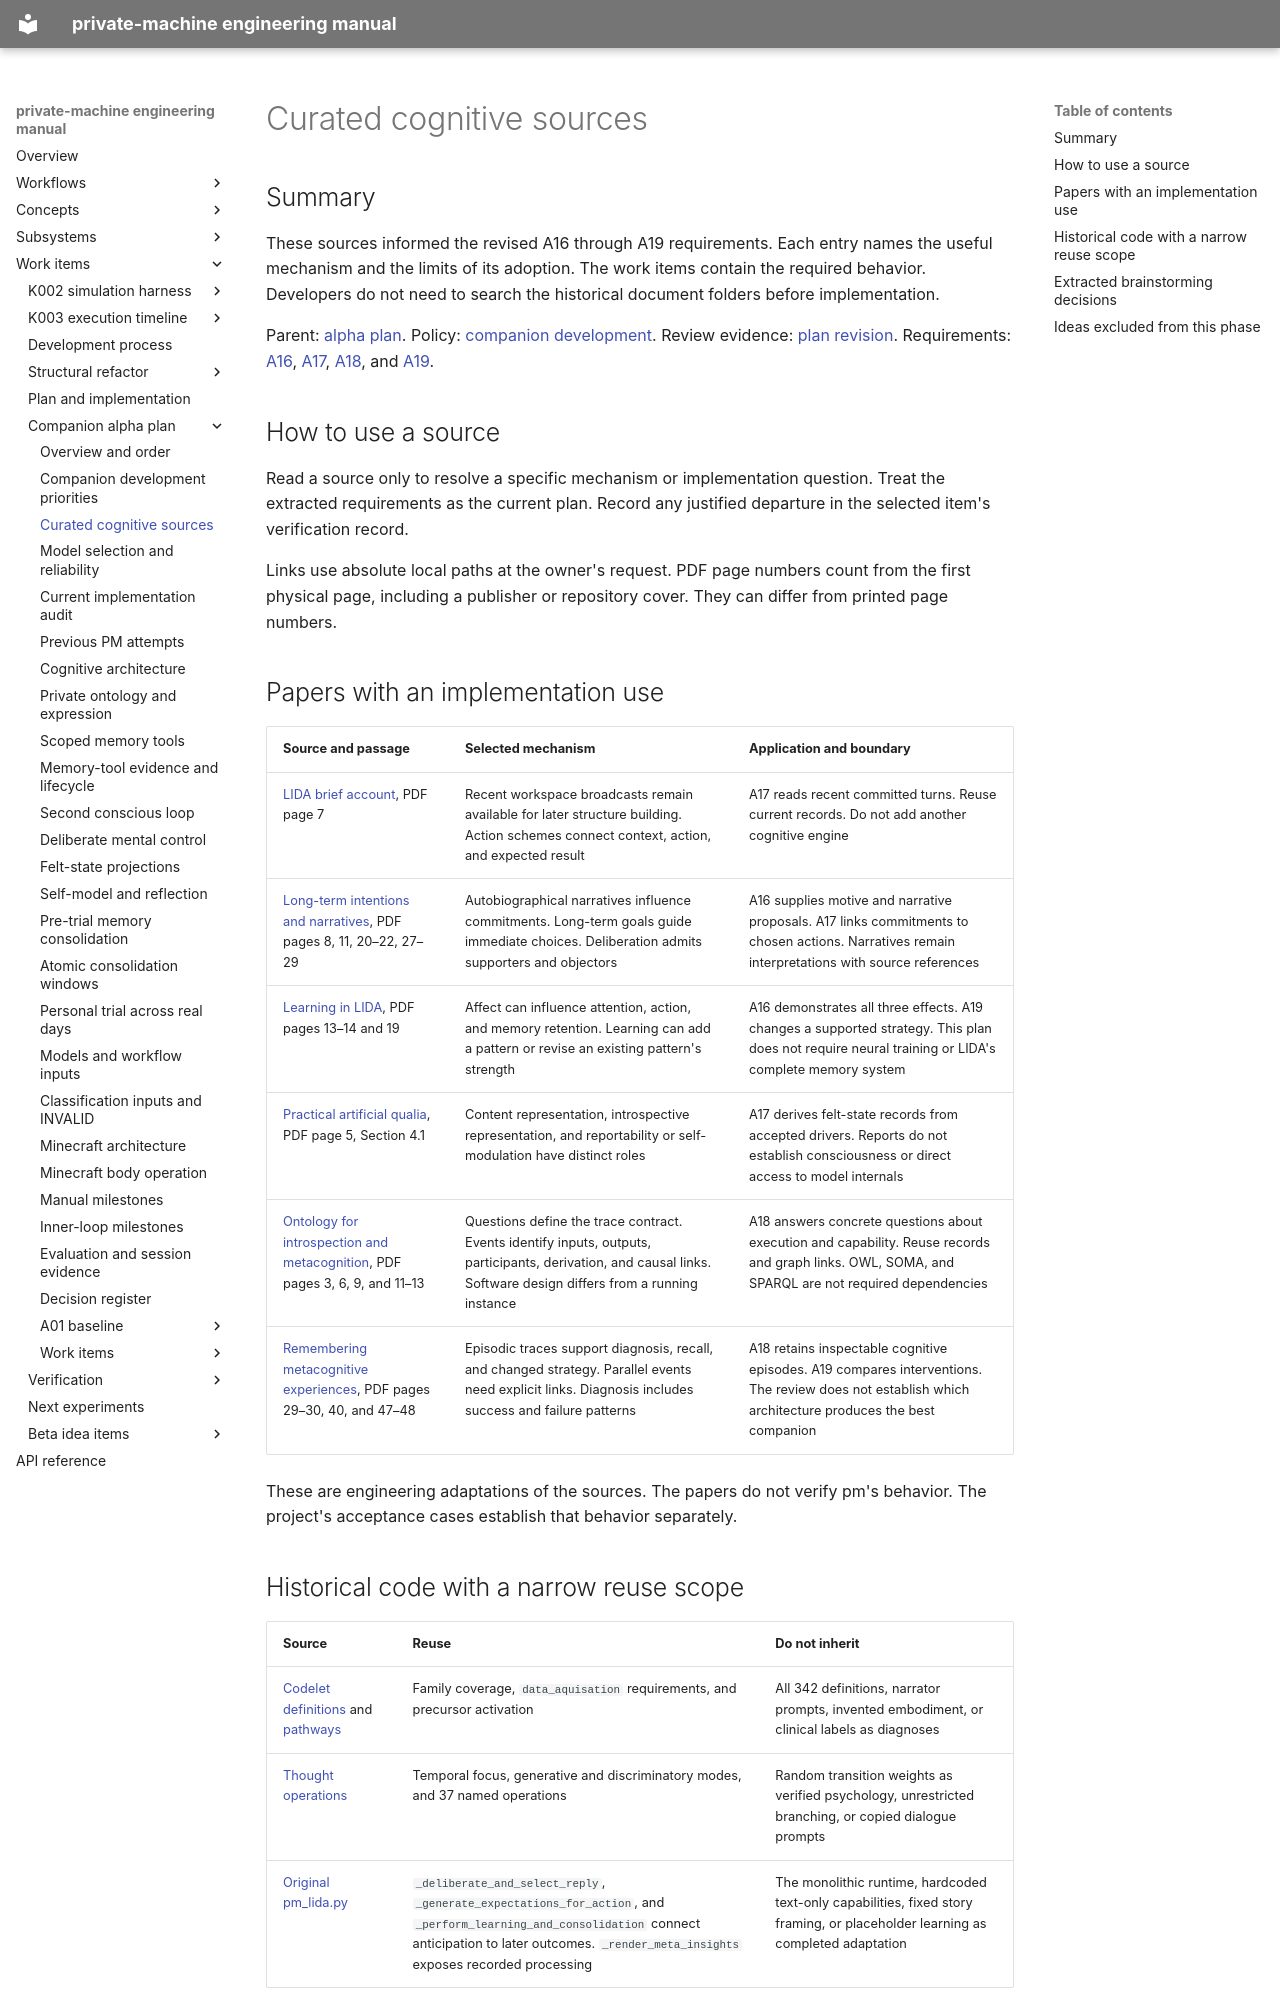

repository: flamingrickpat/private-machine · page: work_items/alpha-plan/cognitive-sources.html · generator: mkdocs

# Curated cognitive sources

## Summary

These sources informed the revised A16 through A19 requirements.
Each entry names the useful mechanism and the limits of its adoption.
The work items contain the required behavior.
Developers do not need to search the historical document folders before implementation.

Parent: [alpha plan](index.md).
Policy: [companion development](companion-development.md).
Review evidence: [plan revision](../verification/cognition-plan-revision.md).
Requirements: [A16](work-items/a16.md), [A17](work-items/a17.md), [A18](work-items/a18.md), and [A19](work-items/a19.md).

## How to use a source

Read a source only to resolve a specific mechanism or implementation question.
Treat the extracted requirements as the current plan.
Record any justified departure in the selected item's verification record.

Links use absolute local paths at the owner's request.
PDF page numbers count from the first physical page, including a publisher or repository cover.
They can differ from printed page numbers.

## Papers with an implementation use

| Source and passage | Selected mechanism | Application and boundary |
| --- | --- | --- |
| [LIDA brief account](file:///C:/source/pm/pm_next/documents/pdfs/LidaBrief-Account.pdf#page=7), PDF page 7 | Recent workspace broadcasts remain available for later structure building. Action schemes connect context, action, and expected result | A17 reads recent committed turns. Reuse current records. Do not add another cognitive engine |
| [Long-term intentions and narratives](file:///C:/source/pm/pm_next/documents/pdfs/KronstedEtAl-2021-ModelingLongTermIntentionsAndNarratives.pdf#page=8), PDF pages 8, 11, 20–22, 27–29 | Autobiographical narratives influence commitments. Long-term goals guide immediate choices. Deliberation admits supporters and objectors | A16 supplies motive and narrative proposals. A17 links commitments to chosen actions. Narratives remain interpretations with source references |
| [Learning in LIDA](file:///C:/source/pm/pm_next/documents/pdfs/LearninginLIDA-CSR2019-InPress-Final.pdf#page=13), PDF pages 13–14 and 19 | Affect can influence attention, action, and memory retention. Learning can add a pattern or revise an existing pattern's strength | A16 demonstrates all three effects. A19 changes a supported strategy. This plan does not require neural training or LIDA's complete memory system |
| [Practical artificial qualia](file:///C:/source/pm/pm_next/documents/pdfs/practical_arrabales_2010.pdf#page=5), PDF page 5, Section 4.1 | Content representation, introspective representation, and reportability or self-modulation have distinct roles | A17 derives felt-state records from accepted drivers. Reports do not establish consciousness or direct access to model internals |
| [Ontology for introspection and metacognition](file:///C:/source/pm/pm_next/documents/pdfs/Towards_an_Ontology_for_Robot_Introspection_and_Me.pdf#page=3), PDF pages 3, 6, 9, and 11–13 | Questions define the trace contract. Events identify inputs, outputs, participants, derivation, and causal links. Software design differs from a running instance | A18 answers concrete questions about execution and capability. Reuse records and graph links. OWL, SOMA, and SPARQL are not required dependencies |
| [Remembering metacognitive experiences](file:///C:/source/pm/pm_next/documents/pdfs/How_Metacognitive_Architectures_Remember_Their_Own.pdf#page=29), PDF pages 29–30, 40, and 47–48 | Episodic traces support diagnosis, recall, and changed strategy. Parallel events need explicit links. Diagnosis includes success and failure patterns | A18 retains inspectable cognitive episodes. A19 compares interventions. The review does not establish which architecture produces the best companion |

These are engineering adaptations of the sources.
The papers do not verify pm's behavior.
The project's acceptance cases establish that behavior separately.
